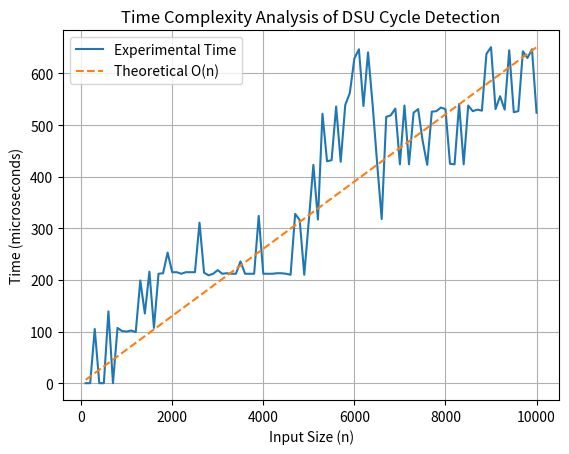

Generate this figure with matplotlib:
import matplotlib.pyplot as plt


sizes = [
100,200,300,400,500,600,700,800,900,1000,
1100,1200,1300,1400,1500,1600,1700,1800,1900,2000,
2100,2200,2300,2400,2500,2600,2700,2800,2900,3000,
3100,3200,3300,3400,3500,3600,3700,3800,3900,4000,
4100,4200,4300,4400,4500,4600,4700,4800,4900,5000,
5100,5200,5300,5400,5500,5600,5700,5800,5900,6000,
6100,6200,6300,6400,6500,6600,6700,6800,6900,7000,
7100,7200,7300,7400,7500,7600,7700,7800,7900,8000,
8100,8200,8300,8400,8500,8600,8700,8800,8900,9000,
9100,9200,9300,9400,9500,9600,9700,9800,9900,10000
]

times = [
0,0,105,0,0,139,0,107,101,100,
102,99,199,135,216,107,212,213,253,215,
215,212,215,215,215,311,214,209,212,219,
212,213,212,212,236,212,212,212,324,212,
212,212,213,213,212,210,328,316,210,315,
423,317,522,430,432,536,429,539,562,629,
647,537,641,541,426,318,516,519,532,424,
538,424,524,531,469,423,526,527,534,531,
425,424,541,424,538,527,530,528,638,651,
531,556,530,645,525,527,643,630,647,524
]



theoretical = [sizes[i] * (max(times)/max(sizes)) for i in range(len(sizes))]


plt.figure()

plt.plot(sizes, times, label="Experimental Time")
plt.plot(sizes, theoretical, linestyle='--', label="Theoretical O(n)")

plt.xlabel("Input Size (n)")
plt.ylabel("Time (microseconds)")
plt.title("Time Complexity Analysis of DSU Cycle Detection")

plt.legend()
plt.grid()

plt.show()
